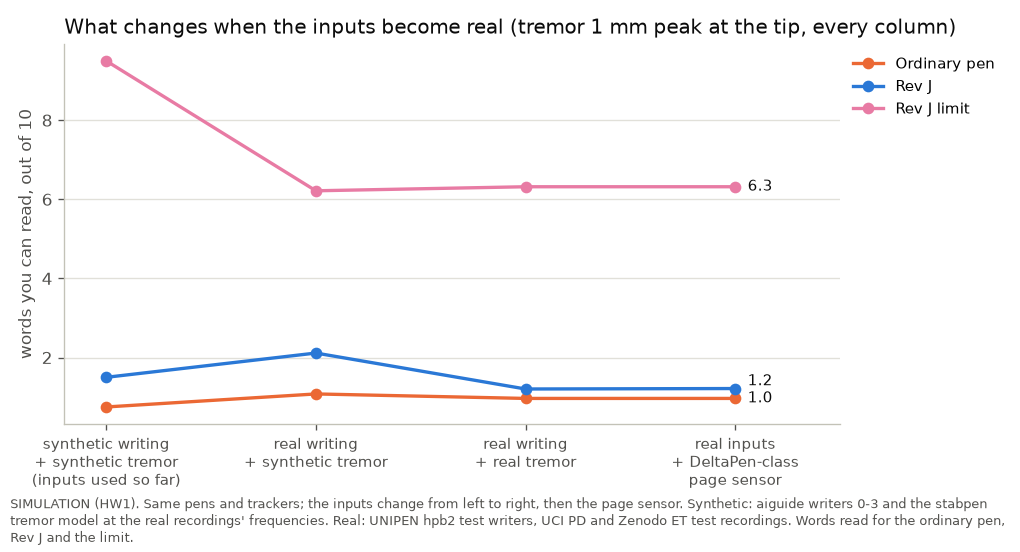

The file beside this chart, header and first rows:
# SIMULATION with real recorded inputs
# words you can read, out of 10
# SIMULATION (HW1). Same pens and tracke…, then the page sensor. Synthetic: aiguide…, UCI PD and Zenodo ET test recordings. Wo…, Rev J and the limit.
inputs, pen, value
synthetic writing?+ synthetic tremor?(in…, Ordinary pen, 0.75
real writing?+ synthetic tremor, Ordinary pen, 1.08
real writing?+ real tremor, Ordinary pen, 0.9659
real inputs?+ DeltaPen-class?page sensor, Ordinary pen, 0.9659
synthetic writing?+ synthetic tremor?(in…, Rev J, 1.5
real writing?+ synthetic tremor, Rev J, 2.114
real writing?+ real tremor, Rev J, 1.205
real inputs?+ DeltaPen-class?page sensor, Rev J, 1.216
synthetic writing?+ synthetic tremor?(in…, Rev J limit, 9.5
real writing?+ synthetic tremor, Rev J limit, 6.216
real writing?+ real tremor, Rev J limit, 6.318
real inputs?+ DeltaPen-class?page sensor, Rev J limit, 6.318
